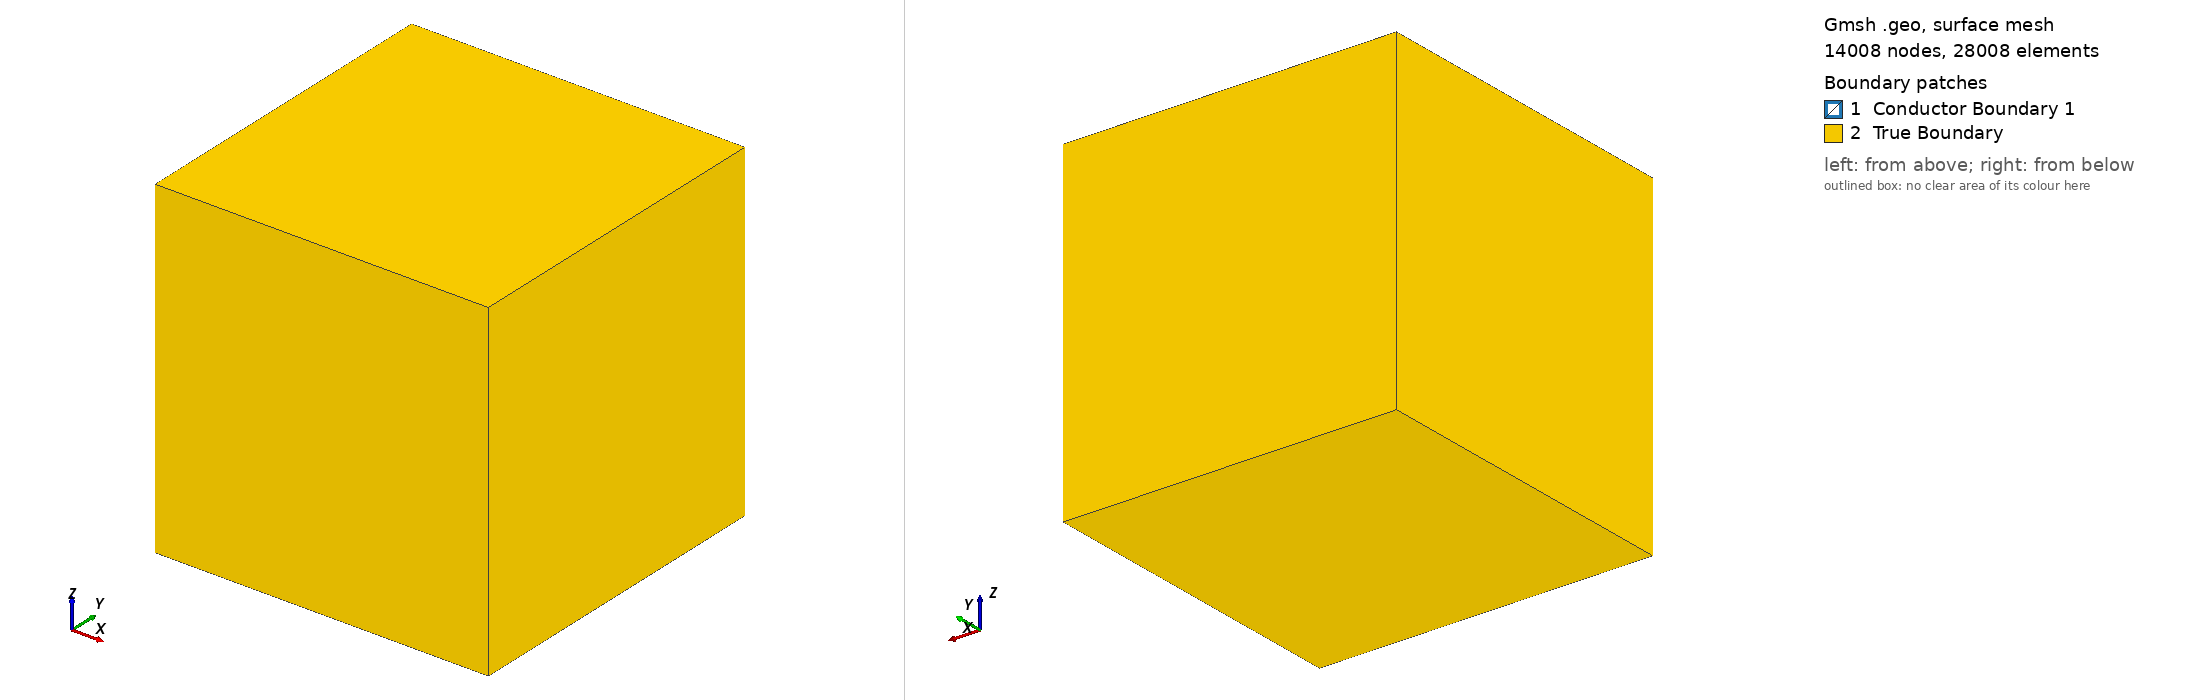

Gmsh geometry script, surface-meshed: 14008 nodes, 28008 surface elements. Boundary patches (legend numbers): 1 Conductor Boundary 1, 2 True Boundary. Left view from above one corner, right view from below the opposite corner. Legend entries are the model's physical surfaces. The drawing asked Gmsh for element sizes between 1% and 20% of the model's largest extent; the script's own settings can give other sizes.

=== test_cc_fine.geo (drawn) ===
// Cube-in-Cube Geometry for Electromagnetic Simulation
// Interior: Conductor region
// Exterior: Surrounding space (air/vacuum)
//
// Mesh refinement strategy:
//   - VERY FINE mesh on the surface of the 1x1x1 inner cube
//   - Coarser mesh inside the inner cube (away from its surface)
//   - Coarser mesh outside the inner cube (in the surrounding space)
// Implemented with a Distance + Threshold size field.

// ============================================================
// Parameters
// ============================================================
// Inner cube (conductor)
inner_size = 1.0;
inner_x = 0.0;
inner_y = 0.0;
inner_z = 0.0;

// Outer cube (space)
outer_size = 3.0;
outer_x = 0.0;
outer_y = 0.0;
outer_z = 0.0;

// Mesh size targets
lc_fine   = 0.03;   // VERY fine: at/near the inner cube surface
lc_coarse = 0.1;   // Coarser: inside the inner cube and far outside

// Transition distances from the inner cube surface
dist_min = 0.0;     // Up to this distance from surface -> lc_fine
dist_max = 0.3;     // Beyond this distance from surface -> lc_coarse
                    // (smooth linear interpolation in between)

// The Point() lc values below are mostly fallbacks; the size field
// will override them in the region where the field applies.

// ============================================================
// Inner Cube (Conductor)
// ============================================================
hi = inner_size / 2;

// Inner cube vertices - tag with the fine size as a fallback
Point(1) = {inner_x - hi, inner_y - hi, inner_z - hi, lc_fine};
Point(2) = {inner_x + hi, inner_y - hi, inner_z - hi, lc_fine};
Point(3) = {inner_x + hi, inner_y + hi, inner_z - hi, lc_fine};
Point(4) = {inner_x - hi, inner_y + hi, inner_z - hi, lc_fine};
Point(5) = {inner_x - hi, inner_y - hi, inner_z + hi, lc_fine};
Point(6) = {inner_x + hi, inner_y - hi, inner_z + hi, lc_fine};
Point(7) = {inner_x + hi, inner_y + hi, inner_z + hi, lc_fine};
Point(8) = {inner_x - hi, inner_y + hi, inner_z + hi, lc_fine};

// Inner cube edges - bottom face
Line(1) = {1, 2};
Line(2) = {2, 3};
Line(3) = {3, 4};
Line(4) = {4, 1};

// Inner cube edges - top face
Line(5) = {5, 6};
Line(6) = {6, 7};
Line(7) = {7, 8};
Line(8) = {8, 5};

// Inner cube edges - vertical
Line(9)  = {1, 5};
Line(10) = {2, 6};
Line(11) = {3, 7};
Line(12) = {4, 8};

// Inner cube faces
Curve Loop(1) = {1, 2, 3, 4};       // Bottom (-z)
Plane Surface(1) = {1};

Curve Loop(2) = {5, 6, 7, 8};       // Top (+z)
Plane Surface(2) = {2};

Curve Loop(3) = {1, 10, -5, -9};    // Front (-y)
Plane Surface(3) = {3};

Curve Loop(4) = {3, 12, -7, -11};   // Back (+y)
Plane Surface(4) = {4};

Curve Loop(5) = {2, 11, -6, -10};   // Right (+x)
Plane Surface(5) = {5};

Curve Loop(6) = {4, 9, -8, -12};    // Left (-x)
Plane Surface(6) = {6};

// Inner cube surface loop and volume
Surface Loop(1) = {1, 2, 3, 4, 5, 6};
Volume(1) = {1};

// ============================================================
// Outer Cube (Space boundary)
// ============================================================
ho = outer_size / 2;

// Outer cube vertices - tag with the coarse size as a fallback
Point(9 ) = {outer_x - ho, outer_y - ho, outer_z - ho, lc_coarse};
Point(10) = {outer_x + ho, outer_y - ho, outer_z - ho, lc_coarse};
Point(11) = {outer_x + ho, outer_y + ho, outer_z - ho, lc_coarse};
Point(12) = {outer_x - ho, outer_y + ho, outer_z - ho, lc_coarse};
Point(13) = {outer_x - ho, outer_y - ho, outer_z + ho, lc_coarse};
Point(14) = {outer_x + ho, outer_y - ho, outer_z + ho, lc_coarse};
Point(15) = {outer_x + ho, outer_y + ho, outer_z + ho, lc_coarse};
Point(16) = {outer_x - ho, outer_y + ho, outer_z + ho, lc_coarse};

// Outer cube edges - bottom face
Line(13) = {9 , 10};
Line(14) = {10, 11};
Line(15) = {11, 12};
Line(16) = {12,  9};

// Outer cube edges - top face
Line(17) = {13, 14};
Line(18) = {14, 15};
Line(19) = {15, 16};
Line(20) = {16, 13};

// Outer cube edges - vertical
Line(21) = {9 , 13};
Line(22) = {10, 14};
Line(23) = {11, 15};
Line(24) = {12, 16};

// Outer cube faces
Curve Loop(7) = {13, 14, 15, 16};    // Bottom (-z)
Plane Surface(7) = {7};

Curve Loop(8) = {17, 18, 19, 20};    // Top (+z)
Plane Surface(8) = {8};

Curve Loop(9) = {13, 22, -17, -21};  // Front (-y)
Plane Surface(9) = {9};

Curve Loop(10) = {15, 24, -19, -23};  // Back (+y)
Plane Surface(10) = {10};

Curve Loop(11) = {14, 23, -18, -22};  // Right (+x)
Plane Surface(11) = {11};

Curve Loop(12) = {16, 21, -20, -24};  // Left (-x)
Plane Surface(12) = {12};

// ============================================================
// Exterior Volume (Space between inner and outer cubes)
// ============================================================
Surface Loop(2) = {7, 8, 9, 10, 11, 12};
Volume(2) = {2, 1};  // outer shell minus inner cube (hole)

// ============================================================
// Mesh size field: refine near the inner cube surface
// ============================================================
// Field 1: distance from any point in the domain to the 6 inner cube faces
Field[1] = Distance;
Field[1].SurfacesList = {1, 2, 3, 4, 5, 6};
Field[1].Sampling = 100;  // sampling points per surface for distance evaluation

// Field 2: map distance -> target mesh size
//   distance <= DistMin            -> SizeMin (very fine, at the surface)
//   distance >= DistMax            -> SizeMax (coarse, far away)
//   DistMin < distance < DistMax   -> smooth linear interpolation
Field[2] = Threshold;
Field[2].InField  = 1;
Field[2].SizeMin  = lc_fine;
Field[2].SizeMax  = lc_coarse;
Field[2].DistMin  = dist_min;
Field[2].DistMax  = dist_max;

// Use field 2 as the global background mesh size
Background Field = 2;

// Make the field authoritative (don't let point sizes or boundary
// extension override the gradient we just defined).
Mesh.MeshSizeExtendFromBoundary = 0;
Mesh.MeshSizeFromPoints         = 0;
Mesh.MeshSizeFromCurvature      = 0;

// ============================================================
// Physical Groups (for FEM solver)
// ============================================================
Physical Volume("Conductor 1", 1) = {1};
Physical Volume("Insulating region", 2) = {2};
Physical Surface("Conductor Boundary 1", 10) = {1, 2, 3, 4, 5, 6};
Physical Surface("True Boundary", 20) = {7, 8, 9, 10, 11, 12};


Mesh.MshFileVersion = 4.5;
//+
Show "*";
